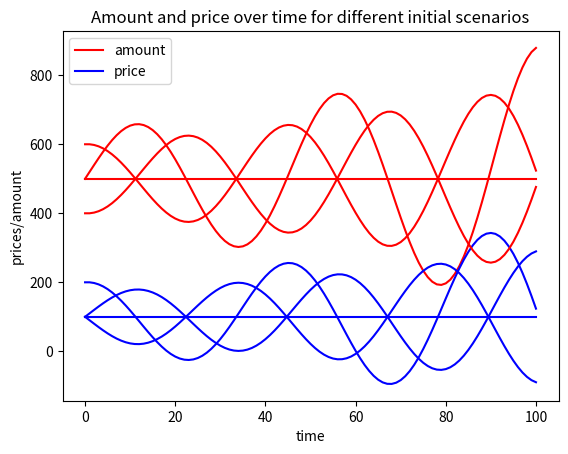

Generate this figure with matplotlib:
#!/usr/bin/env python3
# -*- coding: utf-8 -*-
"""
Created on Fri May 18 14:27:57 2018

[redacted]
"""
import matplotlib.pyplot as plt

# @return new price based price_now
def price(price_now, amount_now):
    return (price_now - 0.1*(amount_now-500))

# @return new amount based amount_now
def amount(amount_now, price_now):
    return (amount_now + 0.2*(price_now-100))

times = 100

price_init  = [100,200,100,100]
amount_init = [500,500,600,400] 

for scenario in range(len(price_init)):
    prices = []
    amounts = []
    prices.append(price_init[scenario])
    amounts.append(amount_init[scenario])
    for i in range(times):
        prices.append(price(prices[i],amounts[i]))
        amounts.append(amount(amounts[i],prices[i]))
      
    
    line_1, = plt.plot(amounts,'r',label ='amount')
    line_2, = plt.plot(prices,'b',label='price')
    plt.xlabel("time")
    plt.ylabel("prices/amount")
    plt.title('Amount and price over time for different initial scenarios')
    plt.legend(handles=[line_1, line_2])
    plt.show()
    